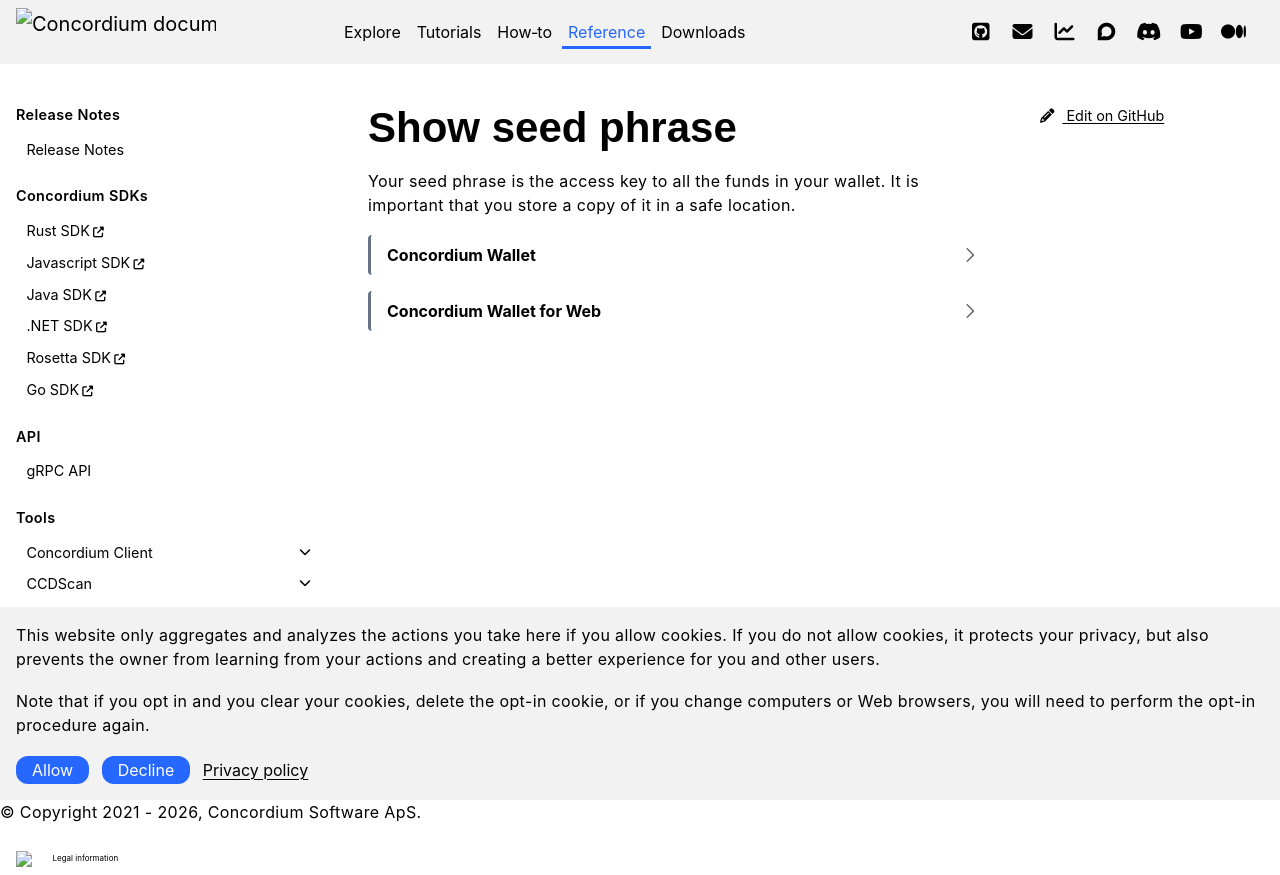

repository: Concordium/concordium.github.io · page: en/mainnet/technical-reference/wallets/guides/show-seed-phrase.html · generator: sphinx

.. include:: ../../../variables.rst
.. _show-seed-phrase:

================
Show seed phrase
================

Your seed phrase is the access key to all the funds in your wallet. It is important that you store a copy of it in a safe location.

.. dropdown:: |cryptox|

   #. Open *Wallet Settings* by tapping the gear icon in the lower right of the main screen.

   #. Tap **Seed Phrase**.

   #. Tap **Show seed phrase**.

      .. image:: ../../../docs/images/cryptoX/cryptox-show-seed-phrase.png
         :width: 50%
         :alt: screen with seed phrase


   #. Enter your passcode when prompted.

   #. Now you can tap **Copy to clipboard** to copy the seed phrase to the clipboard.


.. dropdown:: |bw|

   #. Open the menu and select **Seed phrase**.

   #. Enter your passcode and click **Show seed phrase**.

      .. image:: ../../../docs/images/browser-wallet/new/show_seedphrase.png
         :width: 50%

   #. Now you can click **Copy seed phrase** to copy the seed phrase to the clipboard.
